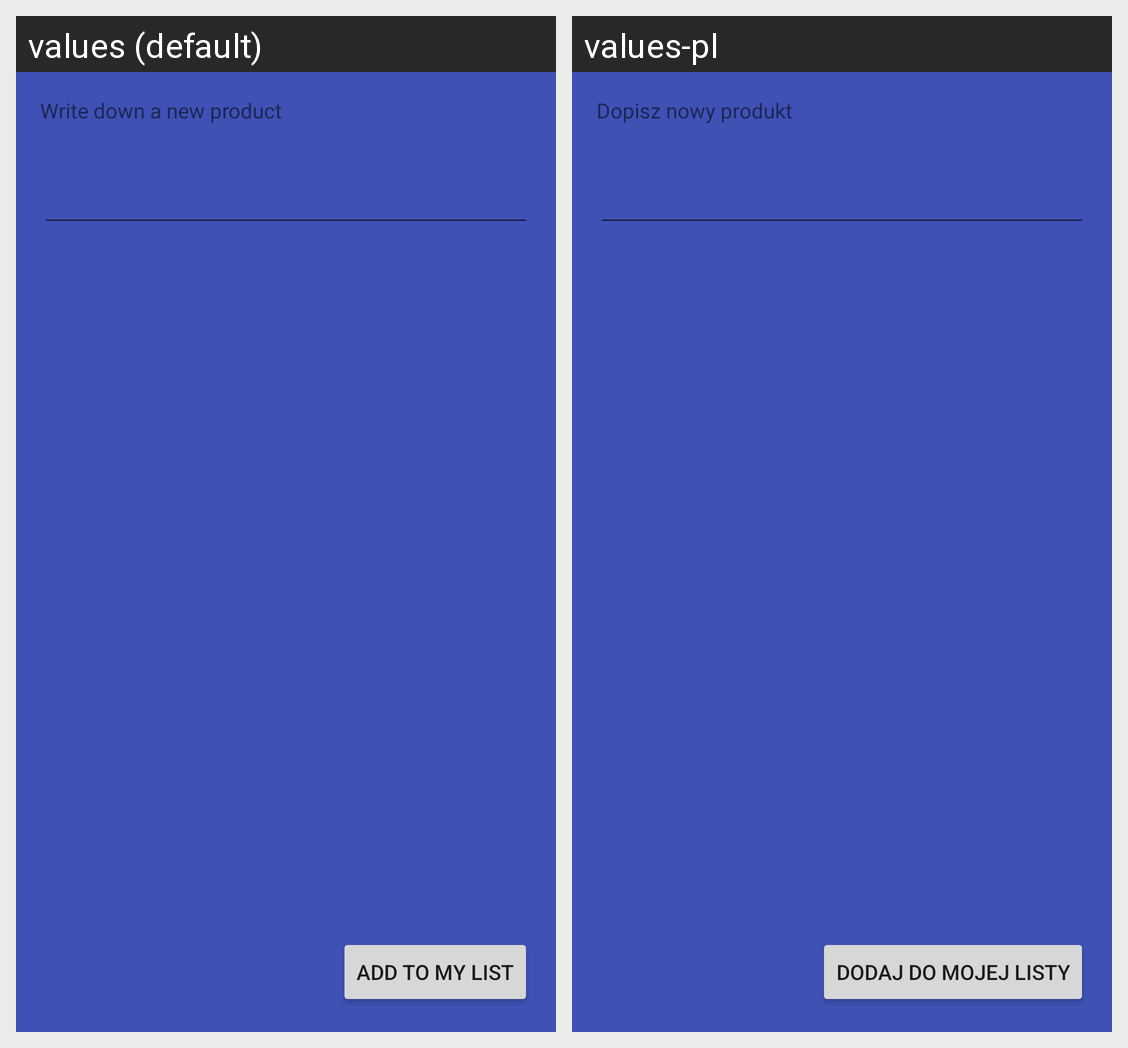

For this localized Android screen grid, give each drawn string resource with its value in every locale shown.
Android screen res/layout/activity_popup.xml rendered under 2 locales, left to right: values (default), values-pl. Device: Nexus 5 (rendered at 1080×1920; each locale shown at half size, 540×960, under a caption strip naming it); theme AppTheme.
Strings drawn on this screen, with the default value and each locale's value (text and hints the layout hard-codes, and strings that could not be matched under every locale, appear in the picture but are not listed):

add_to_list_title
  values: Write down a new product
  values-pl: Dopisz nowy produkt

add_to_list
  values: Add to my list
  values-pl: Dodaj do mojej listy
